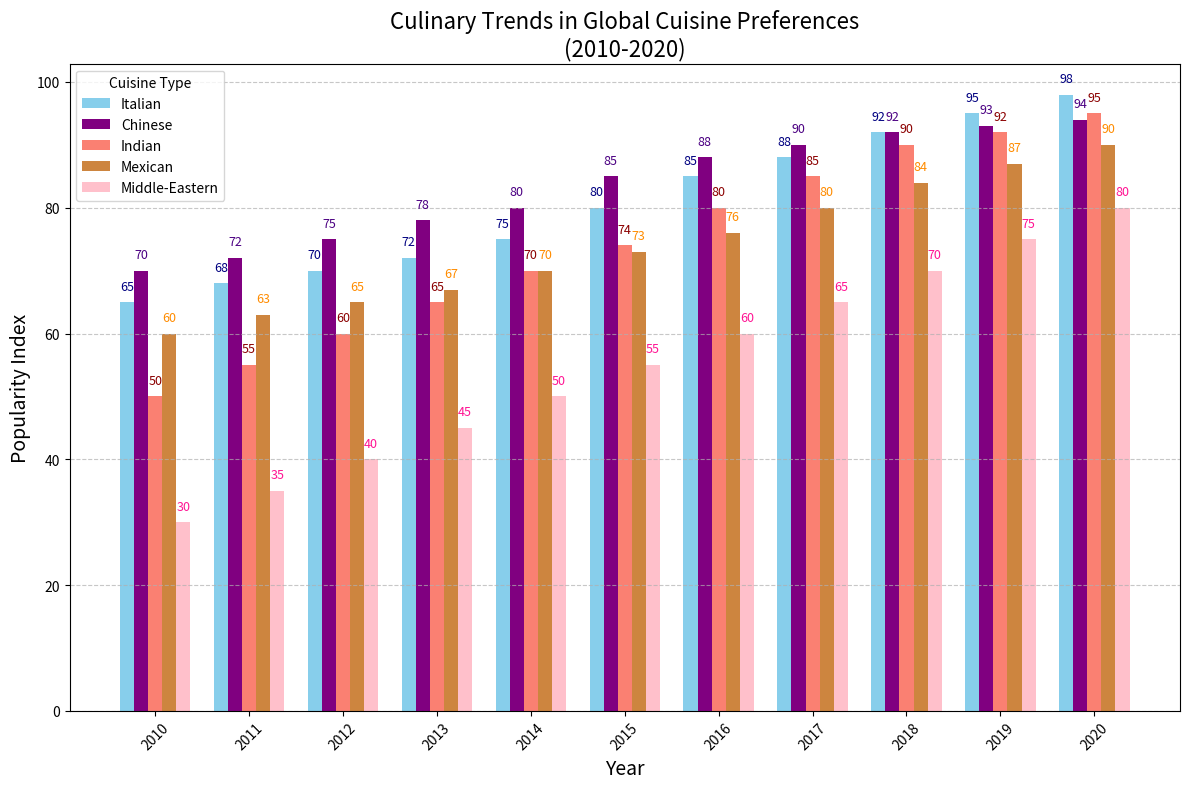

This chart was generated by the following Python code:
import matplotlib.pyplot as plt
import numpy as np

years = np.arange(2010, 2021)

italian_cuisine = [65, 68, 70, 72, 75, 80, 85, 88, 92, 95, 98]
chinese_cuisine = [70, 72, 75, 78, 80, 85, 88, 90, 92, 93, 94]
indian_cuisine = [50, 55, 60, 65, 70, 74, 80, 85, 90, 92, 95]
mexican_cuisine = [60, 63, 65, 67, 70, 73, 76, 80, 84, 87, 90]
middle_eastern_cuisine = [30, 35, 40, 45, 50, 55, 60, 65, 70, 75, 80]

width = 0.15
ind = np.arange(len(years))

fig, ax = plt.subplots(figsize=(12, 8))

# New color scheme
ax.bar(ind - 2*width, italian_cuisine, width, label='Italian', color='skyblue')
ax.bar(ind - width, chinese_cuisine, width, label='Chinese', color='purple')
ax.bar(ind, indian_cuisine, width, label='Indian', color='salmon')
ax.bar(ind + width, mexican_cuisine, width, label='Mexican', color='peru')
ax.bar(ind + 2*width, middle_eastern_cuisine, width, label='Middle-Eastern', color='pink')

# Updated annotation colors
for i, v in enumerate(italian_cuisine):
    ax.text(i - 2*width, v + 2, f"{v}", ha='center', fontsize=9, color='navy')
for i, v in enumerate(chinese_cuisine):
    ax.text(i - width, v + 2, f"{v}", ha='center', fontsize=9, color='indigo')
for i, v in enumerate(indian_cuisine):
    ax.text(i, v + 2, f"{v}", ha='center', fontsize=9, color='darkred')
for i, v in enumerate(mexican_cuisine):
    ax.text(i + width, v + 2, f"{v}", ha='center', fontsize=9, color='darkorange')
for i, v in enumerate(middle_eastern_cuisine):
    ax.text(i + 2*width, v + 2, f"{v}", ha='center', fontsize=9, color='deeppink')

ax.set_title('Culinary Trends in Global Cuisine Preferences\n(2010-2020)', fontsize=16)
ax.set_xlabel('Year', fontsize=14)
ax.set_ylabel('Popularity Index', fontsize=14)
ax.set_xticks(ind)
ax.set_xticklabels(years)
ax.legend(title='Cuisine Type', fontsize=10)
ax.grid(axis='y', linestyle='--', alpha=0.7)
plt.xticks(rotation=45)
plt.tight_layout()

plt.show()
